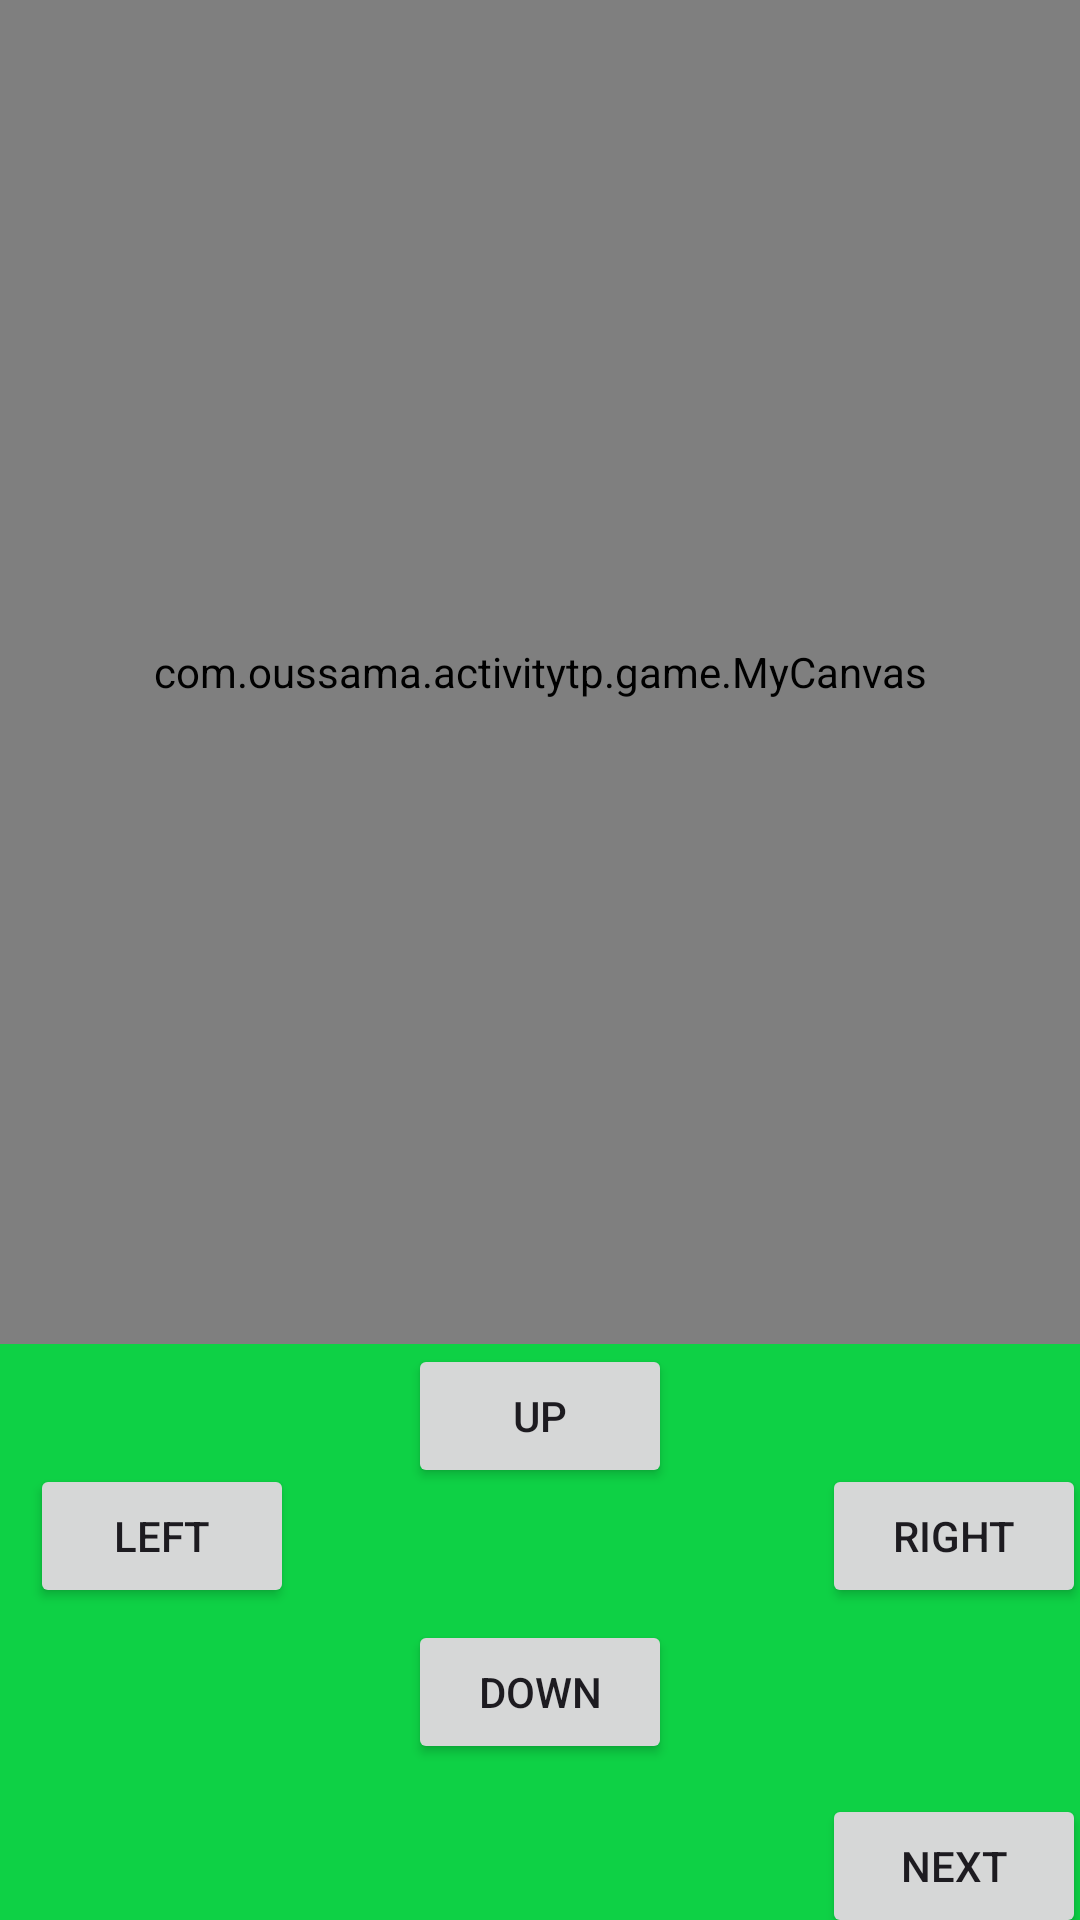

Layout XML and referenced resources for this Android screen:
<!-- AndroidManifest.xml: application theme Theme.ActivityTP -->
<!-- res/layout/activity_ball_move.xml -->
<?xml version="1.0" encoding="utf-8"?>
<LinearLayout
    xmlns:android="http://schemas.android.com/apk/res/android"
    xmlns:app="http://schemas.android.com/apk/res-auto"
    xmlns:tools="http://schemas.android.com/tools"
    android:layout_width="match_parent"
    android:layout_height="match_parent"
    android:background="#0ed145"
    android:orientation="vertical">
    <LinearLayout
        android:layout_width="match_parent"
        android:layout_height="match_parent"
        android:orientation="vertical"
        android:weightSum="1">
        <LinearLayout
            android:layout_width="match_parent"
            android:layout_height="match_parent"
            android:layout_weight="0.3"
            android:orientation="vertical">
            <com.oussama.activitytp.game.MyCanvas
                android:id="@+id/myview"
                android:layout_width="match_parent"
                android:layout_height="match_parent"
                tools:ignore="ExtraText" />
            <Button
                android:id="@+id/button"
                android:layout_width="wrap_content"
                android:layout_height="wrap_content"
                android:layout_weight="1"
                android:text="Button" />
        </LinearLayout>
        <androidx.constraintlayout.widget.ConstraintLayout
            android:layout_width="match_parent"
            android:layout_height="match_parent">

            <Button
                android:id="@+id/up"
                android:layout_width="wrap_content"
                android:layout_height="wrap_content"
                android:text="up"
                app:layout_constraintEnd_toEndOf="parent"
                app:layout_constraintStart_toStartOf="parent"
                app:layout_constraintTop_toTopOf="parent"
                tools:ignore="NotSibling"
                tools:layout_editor_absoluteY="2dp" />
            <Button
                android:id="@+id/down"
                android:layout_width="wrap_content"
                android:layout_height="wrap_content"
                android:layout_marginTop="92dp"
                android:text="down"
                app:layout_constraintEnd_toEndOf="parent"
                app:layout_constraintStart_toStartOf="parent"
                app:layout_constraintTop_toTopOf="parent" />
            <Button
                android:id="@+id/left"
                android:layout_width="wrap_content"
                android:layout_height="wrap_content"
                android:layout_marginStart="10dp"
                android:layout_marginTop="40dp"
                android:text="left"
                app:layout_constraintStart_toStartOf="parent"
                app:layout_constraintTop_toTopOf="parent" />
            <Button
                android:id="@+id/right"
                android:layout_width="wrap_content"
                android:layout_height="wrap_content"
                android:layout_marginStart="200dp"
                android:layout_marginTop="40dp"
                android:text="right"
                app:layout_constraintEnd_toEndOf="parent"
                app:layout_constraintHorizontal_bias="0.927"
                app:layout_constraintStart_toEndOf="@+id/left"
                app:layout_constraintTop_toTopOf="parent" />
            <Button
                android:id="@+id/next"
                android:layout_width="wrap_content"
                android:layout_height="wrap_content"
                android:layout_marginStart="200dp"
                android:layout_marginTop="150dp"
                android:text="Next"
                app:layout_constraintEnd_toEndOf="parent"
                app:layout_constraintHorizontal_bias="0.927"
                app:layout_constraintStart_toEndOf="@+id/left"
                app:layout_constraintTop_toTopOf="parent" />
        </androidx.constraintlayout.widget.ConstraintLayout>
    </LinearLayout>
</LinearLayout>
<!-- resources referenced by this layout -->
<resources>
  <style name="Theme.ActivityTP" parent="Base.Theme.ActivityTP" />
  <style name="Base.Theme.ActivityTP" parent="Theme.Material3.DayNight">
          
          
      </style>
</resources>
